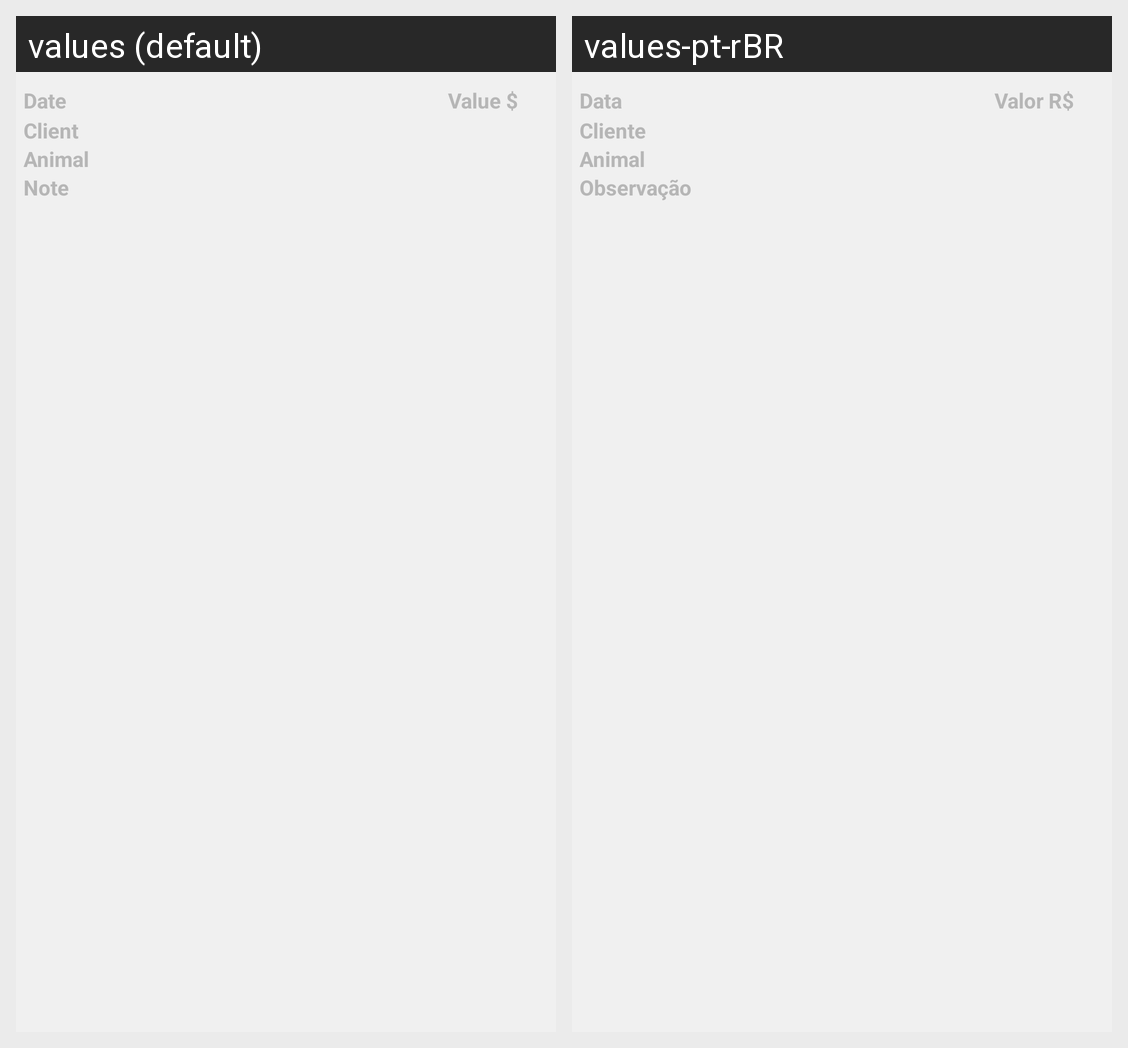

Locale-by-locale string values for the Android screen shown in this grid:
Android screen res/layout/adapter_customer_service.xml rendered under 2 locales, left to right: values (default), values-pt-rBR. Device: Nexus 5 (rendered at 1080×1920; each locale shown at half size, 540×960, under a caption strip naming it); theme Theme.Appvet.
Strings drawn on this screen, with the default value and each locale's value (text and hints the layout hard-codes, and strings that could not be matched under every locale, appear in the picture but are not listed):

date
  values: Date
  values-pt-rBR: Data

value
  values: Value $
  values-pt-rBR: Valor R$

client
  values: Client
  values-pt-rBR: Cliente

animal
  values: Animal
  values-pt-rBR: Animal

note
  values: Note
  values-pt-rBR: Observação
